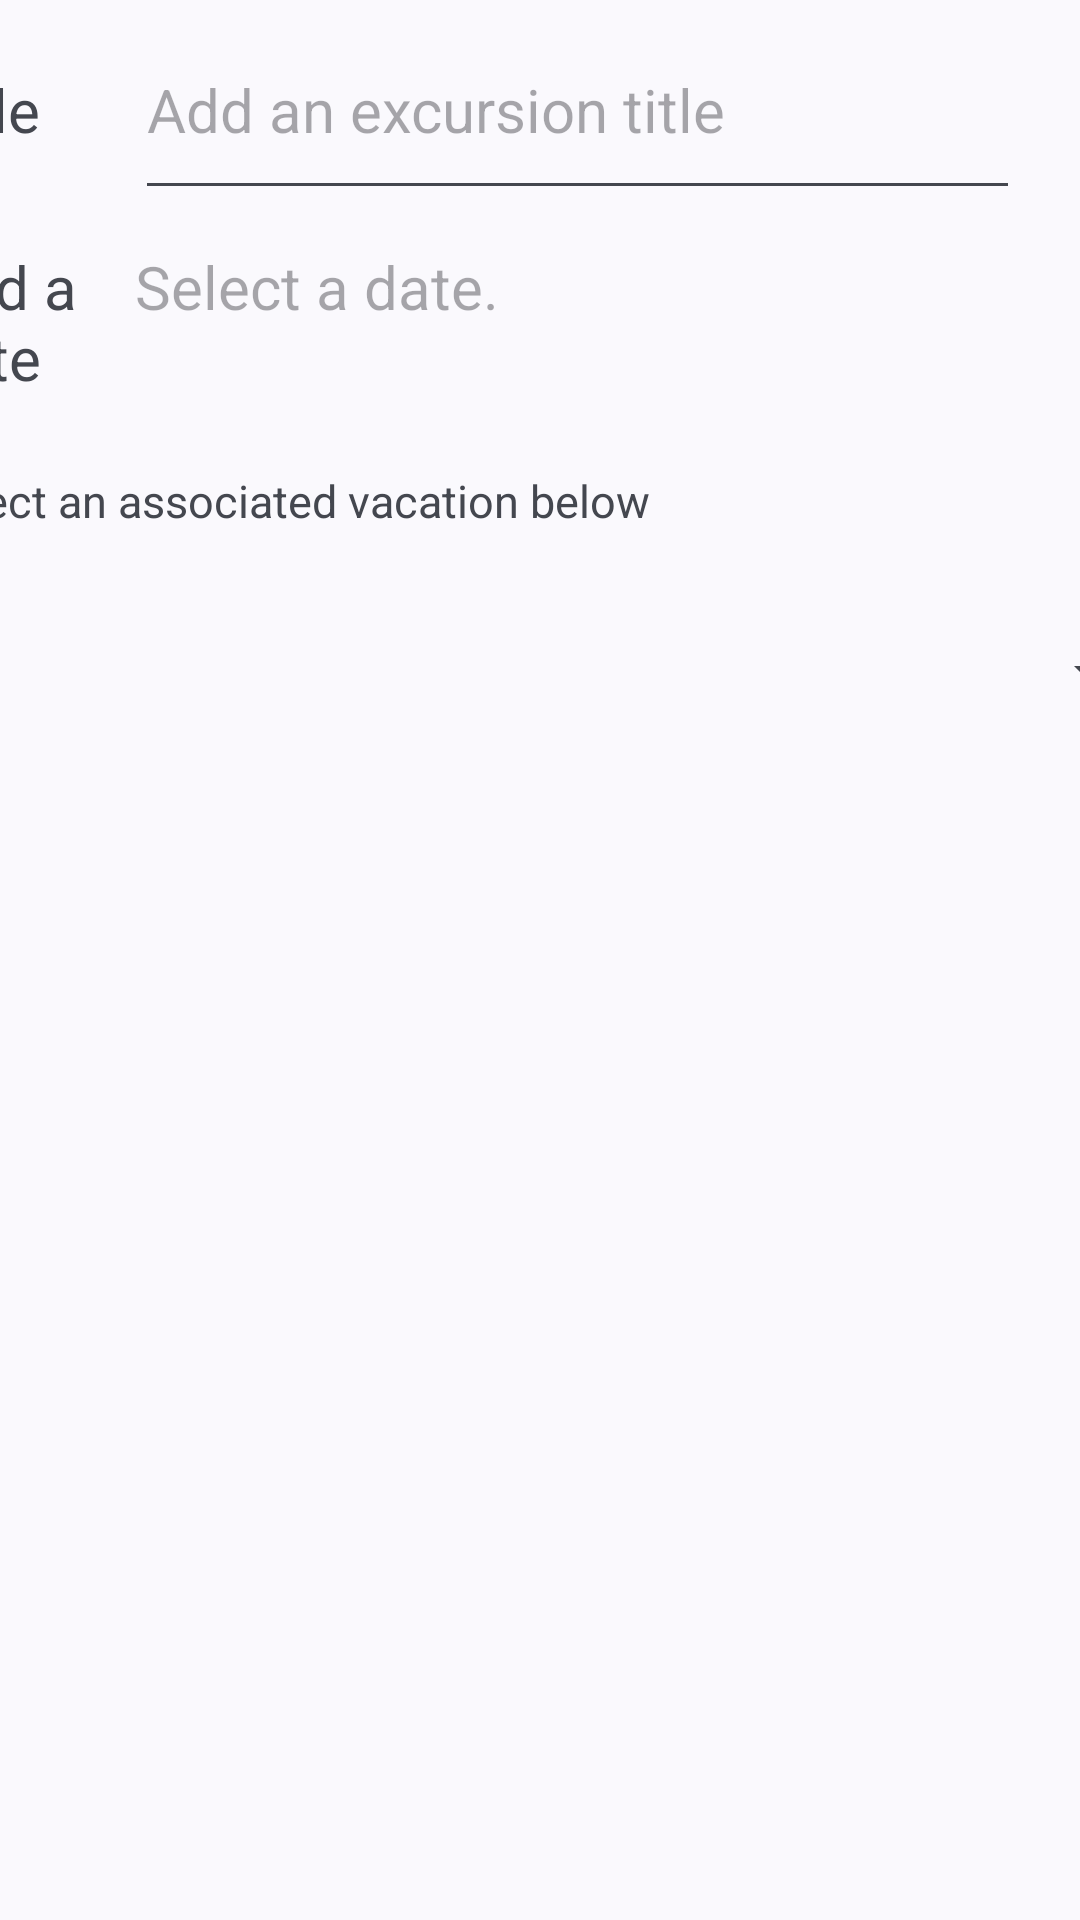

This screen was rendered from an Android layout file. Write that file and the resources it references.
<!-- AndroidManifest.xml: application theme Theme.D308VacationPlanner -->
<!-- res/layout/activity_excursion_details.xml -->
<?xml version="1.0" encoding="utf-8"?>
<androidx.constraintlayout.widget.ConstraintLayout xmlns:android="http://schemas.android.com/apk/res/android"
    xmlns:app="http://schemas.android.com/apk/res-auto"
    xmlns:tools="http://schemas.android.com/tools"
    android:id="@+id/main"
    android:layout_width="match_parent"
    android:layout_height="match_parent"
    tools:context=".UI.ExcursionDetails">

    <ScrollView
        android:id="@+id/scrollView3"
        android:layout_width="413dp"
        android:layout_height="582dp"
        android:contentDescription="@string/scrollable_excursion_details_view"
        app:layout_constraintBottom_toBottomOf="parent"
        app:layout_constraintEnd_toEndOf="parent"
        app:layout_constraintStart_toStartOf="parent"
        app:layout_constraintTop_toTopOf="parent"
        app:layout_constraintVertical_bias="0.0">

        <LinearLayout
            android:layout_width="match_parent"
            android:layout_height="wrap_content"
            android:orientation="vertical">

            <LinearLayout
                android:layout_width="match_parent"
                android:layout_height="wrap_content"
                android:orientation="horizontal">

                <TextView
                    android:id="@+id/textView9"
                    android:layout_width="wrap_content"
                    android:layout_height="wrap_content"
                    android:ems="3"
                    android:text="@string/excursion_title"
                    android:textSize="20sp"
                    tools:layout_editor_absoluteX="87dp"
                    tools:layout_editor_absoluteY="319dp" />

                <EditText
                    android:id="@+id/excursion_title_text_input"
                    android:layout_width="295dp"
                    android:layout_height="70dp"
                    android:autofillHints="Add a title here."
                    android:hint="@string/add_an_excursion_title"
                    android:inputType="text"
                    android:textSize="20sp" />
            </LinearLayout>

            <LinearLayout
                android:layout_width="match_parent"
                android:layout_height="wrap_content"
                android:orientation="horizontal">

                <TextView
                    android:id="@+id/textView10"
                    android:layout_width="wrap_content"
                    android:layout_height="wrap_content"
                    android:ems="3"
                    android:paddingVertical="12dp"
                    android:text="@string/add_a_date"
                    android:textSize="20sp"
                    tools:layout_editor_absoluteX="87dp"
                    tools:layout_editor_absoluteY="319dp" />

                <TextView
                    android:id="@+id/excursion_date"
                    android:layout_width="295dp"
                    android:layout_height="70dp"
                    android:autofillHints="Select a start date."
                    android:hint="@string/select_a_date"
                    android:textSize="20sp" />
            </LinearLayout>

            <TextView
                android:id="@+id/textView11"
                android:layout_width="match_parent"
                android:layout_height="wrap_content"
                android:paddingVertical="12dp"
                android:textSize="15sp"
                android:text="@string/select_an_associated_vacation_below" />

            <Spinner
                android:id="@+id/spinner"
                android:layout_width="match_parent"
                android:layout_height="70dp"
                android:spinnerMode="dialog"
                android:autofillHints="choose a vacation"/>
        </LinearLayout>

    </ScrollView>

</androidx.constraintlayout.widget.ConstraintLayout>
<!-- resources referenced by this layout -->
<resources>
  <string name="add_a_date">Add a date</string>
  <string name="add_an_excursion_title">Add an excursion title</string>
  <string name="excursion_title">Title</string>
  <string name="scrollable_excursion_details_view">Scrollable excursion details view</string>
  <string name="select_a_date">Select a date.</string>
  <string name="select_an_associated_vacation_below">Select an associated vacation below</string>
  <style name="Theme.D308VacationPlanner" parent="Base.Theme.D308VacationPlanner" />
  <style name="Base.Theme.D308VacationPlanner" parent="Theme.Material3.DynamicColors.DayNight">
          
          
      </style>
</resources>
